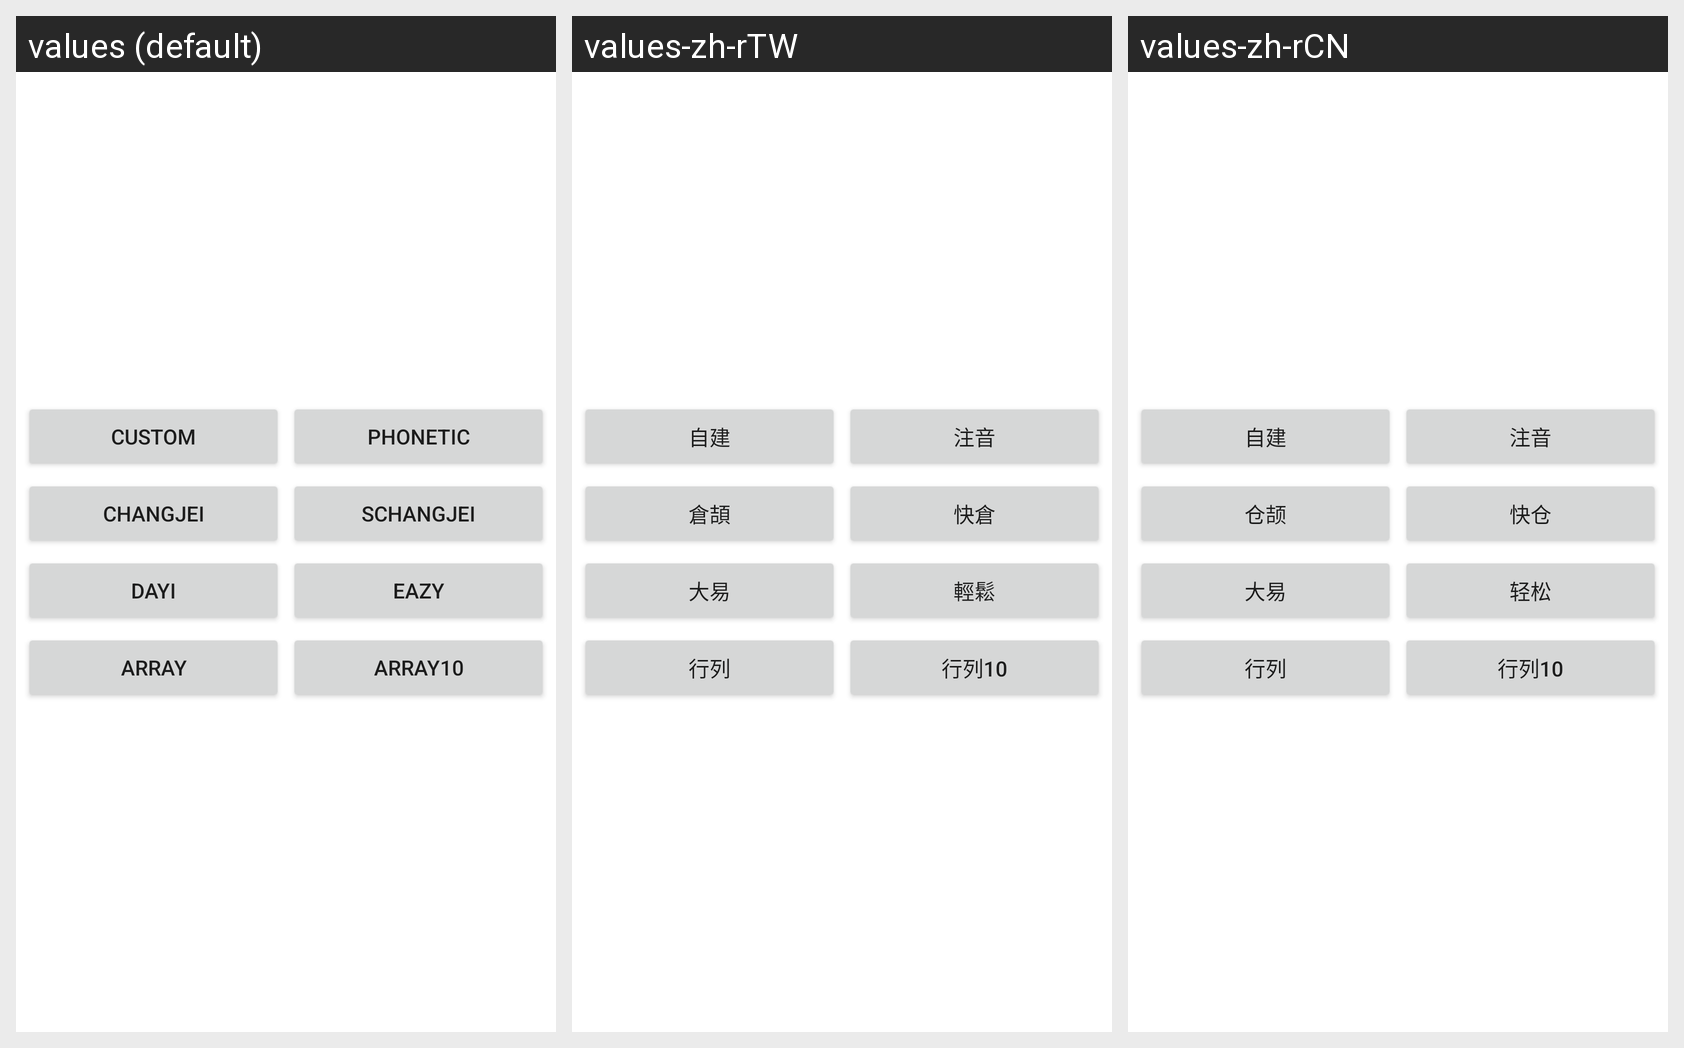

For this localized Android screen grid, give each drawn string resource with its value in every locale shown.
Android screen res/layout/imsetting.xml rendered under 3 locales, left to right: values (default), values-zh-rTW, values-zh-rCN. Device: Nexus 5 (rendered at 1080×1920; each locale shown at half size, 540×960, under a caption strip naming it); theme Theme.MaterialComponents.DayNight.NoActionBar.
Strings drawn on this screen, with the default value and each locale's value (text and hints the layout hard-codes, and strings that could not be matched under every locale, appear in the picture but are not listed):

l3_manage_default
  values: Custom
  values-zh-rTW: 自建
  values-zh-rCN: 自建

l3_manage_phonetic
  values: Phonetic
  values-zh-rTW: 注音
  values-zh-rCN: 注音

l3_manage_cj
  values: Changjei
  values-zh-rTW: 倉頡
  values-zh-rCN: 仓颉

l3_manage_scj
  values: SChangjei
  values-zh-rTW: 快倉
  values-zh-rCN: 快仓

l3_manage_dayi
  values: Dayi
  values-zh-rTW: 大易
  values-zh-rCN: 大易

l3_manage_eazy
  values: Eazy
  values-zh-rTW: 輕鬆
  values-zh-rCN: 轻松

l3_manage_array
  values: Array
  values-zh-rTW: 行列
  values-zh-rCN: 行列

l3_manage_array10
  values: Array10
  values-zh-rTW: 行列10
  values-zh-rCN: 行列10
